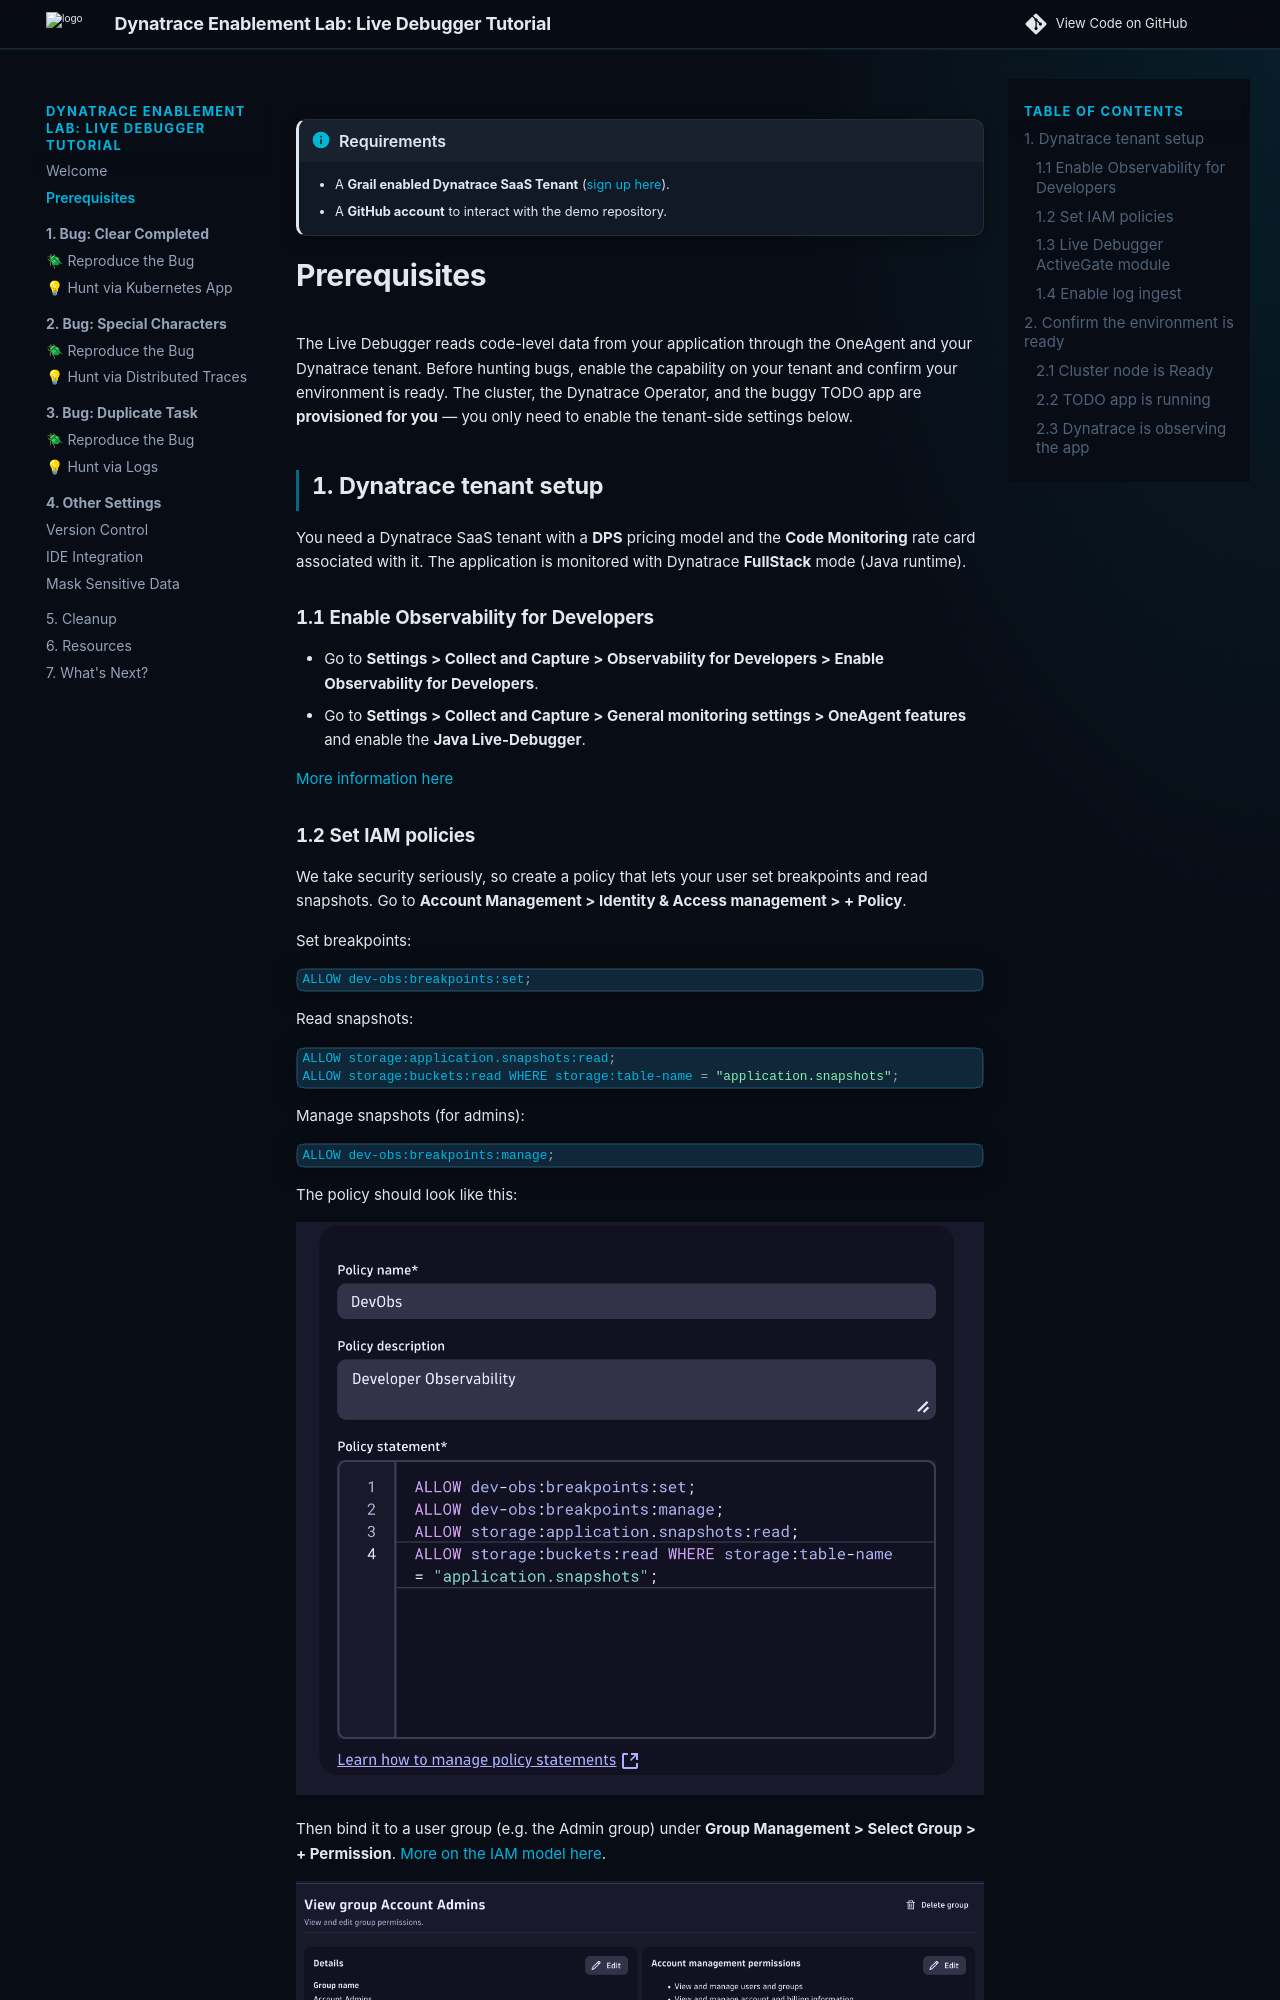

repository: dynatrace-wwse/enablement-live-debugger-bug-hunting · page: prerequisites/index.html · generator: mkdocs

<!-- LAB_NO_SOLUTION: Tenant-side settings plus provisioning sanity checks; the cluster, Operator and demo app are provisioned for the learner. -->

--8<-- "snippets/grail-requirements.md"

# Prerequisites

The Live Debugger reads code-level data from your application through the OneAgent and your Dynatrace tenant. Before hunting bugs, enable the capability on your tenant and confirm your environment is ready. The cluster, the Dynatrace Operator, and the buggy TODO app are **provisioned for you** — you only need to enable the tenant-side settings below.

## 1. Dynatrace tenant setup

You need a Dynatrace SaaS tenant with a **DPS** pricing model and the **Code Monitoring** rate card associated with it. The application is monitored with Dynatrace **FullStack** mode (Java runtime).

### 1.1 Enable Observability for Developers

- Go to **Settings > Collect and Capture > Observability for Developers > Enable Observability for Developers**.
- Go to **Settings > Collect and Capture > General monitoring settings > OneAgent features** and enable the **Java Live-Debugger**.

[More information here](https://docs.dynatrace.com/docs/observe/applications-and-microservices/developer-observability/do-enable)

### 1.2 Set IAM policies

We take security seriously, so create a policy that lets your user set breakpoints and read snapshots. Go to **Account Management > Identity & Access management > + Policy**.

Set breakpoints:
```bash
ALLOW dev-obs:breakpoints:set;
```
Read snapshots:
```bash
ALLOW storage:application.snapshots:read;
ALLOW storage:buckets:read WHERE storage:table-name = "application.snapshots";
```
Manage snapshots (for admins):
```bash
ALLOW dev-obs:breakpoints:manage;
```

The policy should look like this:

![DevOps Policy](img/devops_policy.png)

Then bind it to a user group (e.g. the Admin group) under **Group Management > Select Group > + Permission**. [More on the IAM model here](https://docs.dynatrace.com/docs/observe/applications-and-microservices/developer-observability/offering-capabilities/setup).

![Bind Group](img/bind_group.png)

### 1.3 Live Debugger ActiveGate module

The [Live Debugger ActiveGate module](https://docs.dynatrace.com/docs/shortlink/do-setup#enable-live-debugging-in-environment-activegate-module) is **already enabled for you** in this environment's DynaKube (the `debugging` capability is set on the ActiveGate), so there is nothing to restart.
